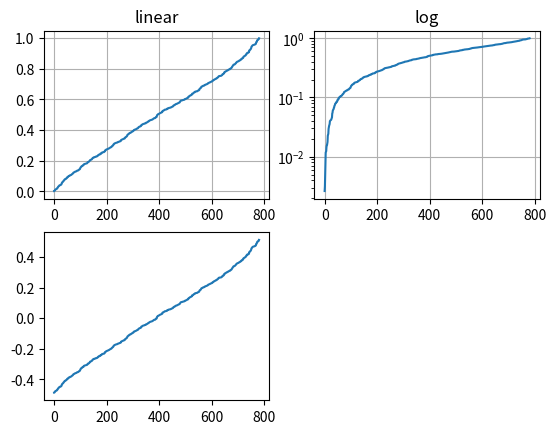

Source code (Python): (Note: this script raises an exception after producing the figure.)
import numpy as np
import matplotlib.pyplot as plt

from matplotlib.ticker import NullFormatter

#np.random.seed(1)

y = np.random.normal(loc=0.5, scale=0.4, size=1000)
y = y[(y > 0) & (y < 1)]
y.sort()
x = np.arange(len(y))

plt.figure(1) # num = 1

# linear

#221: subplot's location
plt.subplot(221)
plt.plot(x, y)
plt.yscale('linear')
plt.title('linear')
plt.grid(True)

# log
plt.subplot(222)
plt.plot(x, y)
plt.yscale('log')
plt.title('log')
plt.grid(True)

# symmetric log
plt.subplot(223)
plt.plot(x, y - y.mean())
plt.yscale('symlog', linthreshy=0.01)
plt.title('symlog')
plt.grid(True)

# logit
plt.subplot(224)
plt.plot(x, y)
plt.yscale('logit')
plt.title('logit')
plt.grid(True)
plt.gca().yaxis.set_minor_formatter(NullFormatter())

# Adjust subplots
plt.subplots_adjust(top=0.92, bottom=0.08, left=0.10, right=0.95, hspace=0.25, wspace=0.35)

plt.show()
